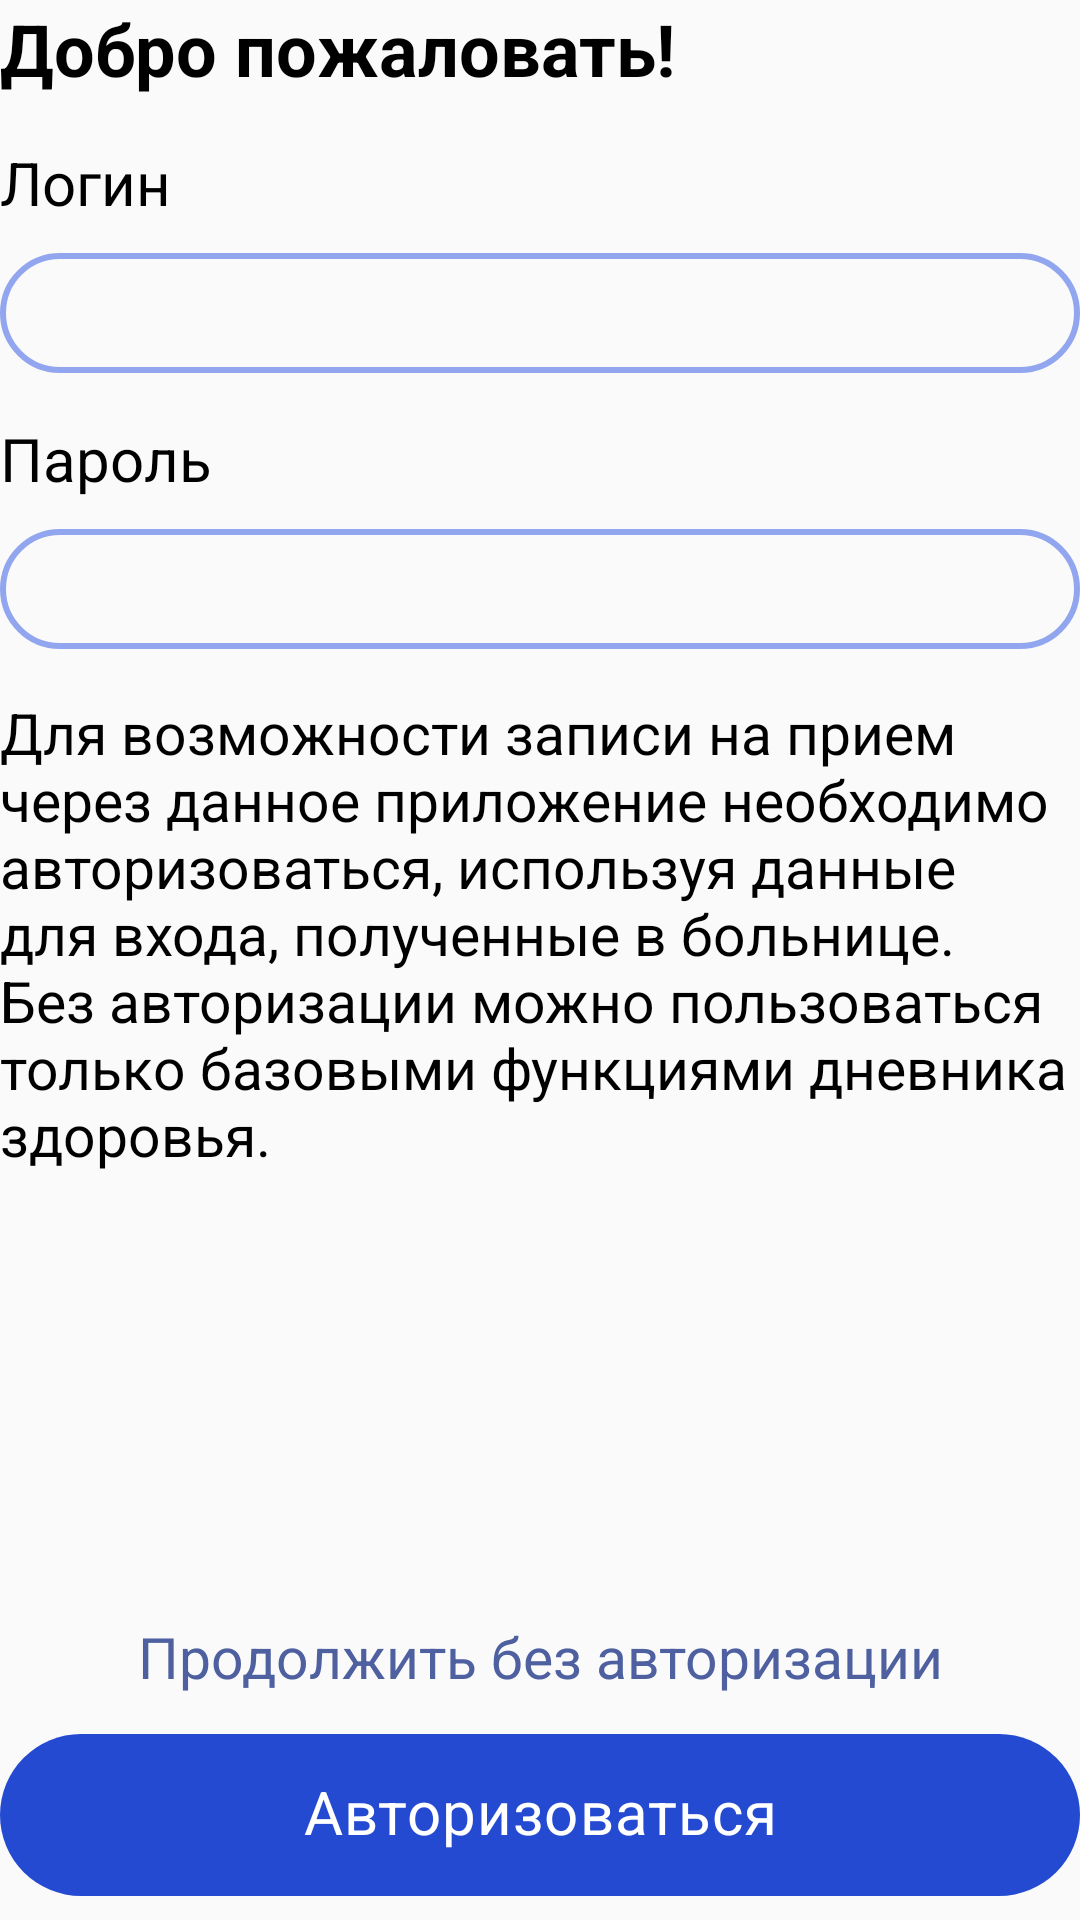

Produce the Android XML layout that renders to this screen, including the resource entries it uses.
<!-- AndroidManifest.xml: application theme Theme.Kursovoi -->
<!-- res/layout/activity_login.xml -->
<?xml version="1.0" encoding="utf-8"?>
<LinearLayout
    xmlns:android="http://schemas.android.com/apk/res/android"
    xmlns:app="http://schemas.android.com/apk/res-auto"
    xmlns:tools="http://schemas.android.com/tools"
    android:layout_width="match_parent"
    android:layout_height="match_parent"
    tools:context=".LoginActivity"
    android:orientation="vertical"
    android:layout_marginHorizontal="15dp"
    android:layout_marginTop="10dp">
    <TextView
        android:layout_width="wrap_content"
        android:layout_height="wrap_content"
        android:text="Добро пожаловать!"
        android:textColor="@color/textColor"
        android:textSize="24sp"
        android:textStyle="bold"/>
    <TextView
        android:layout_width="wrap_content"
        android:layout_height="wrap_content"
        android:layout_marginTop="15dp"
        android:text="Логин"
        android:textSize="20sp"
        android:textColor="@color/textColor"/>
    <EditText
        android:id="@+id/etLogin"
        android:layout_width="match_parent"
        android:layout_height="40dp"
        android:background="@drawable/edittext_bg"
        android:layout_marginTop="10dp"/>
    <TextView
        android:layout_width="wrap_content"
        android:layout_height="wrap_content"
        android:layout_marginTop="15dp"
        android:text="Пароль"
        android:textSize="20sp"
        android:textColor="@color/textColor"/>
    <EditText
        android:id="@+id/etPassword"
        android:layout_width="match_parent"
        android:layout_height="40dp"
        android:background="@drawable/edittext_bg"
        android:layout_marginTop="10dp"
        android:inputType="textVisiblePassword"/>
    <TextView
        android:layout_width="match_parent"
        android:layout_height="0dp"
        android:layout_weight="1"
        android:layout_marginTop="15dp"
        android:text="Для возможности записи на прием через данное приложение необходимо авторизоваться, используя данные для входа, полученные в больнице. Без авторизации можно пользоваться только базовыми функциями дневника здоровья."
        android:textColor="@color/textColor"
        android:textSize="19sp"/>
    <TextView
        android:id="@+id/tvEnter"
        android:layout_width="match_parent"
        android:layout_height="wrap_content"
        android:textAlignment="center"
        android:text="Продолжить без авторизации"
        android:textSize="19sp"
        android:textColor="@color/dateColor"/>
    <com.google.android.material.chip.Chip
        android:id="@+id/chipAuthorization"
        style="@style/Widget.MaterialComponents.Chip.Action"
        android:layout_width="match_parent"
        android:layout_height="70dp"
        android:layout_marginTop="5dp"
        android:text="Авторизоваться"
        android:textAlignment="center"
        android:textColor="@color/white"
        android:textSize="20dp"
        android:textStyle="bold"
        android:backgroundTint="@color/blueButton"/>
</LinearLayout>
<!-- resources referenced by this layout -->
<resources>
  <color name="blueButton">#244AD2</color>
  <color name="dateColor">#4E609F</color>
  <color name="textColor">#FF000000</color>
  <color name="white">#FFFFFFFF</color>
  <!-- drawable edittext_bg (drawable) -->
  <?xml version="1.0" encoding="utf-8"?>
  <shape xmlns:android="http://schemas.android.com/apk/res/android" android:shape="rectangle">
      <stroke
          android:width="2dp"
          android:color="#91A6EF"/>
      <corners android:radius="20dp"/>
      <padding android:right="10dp" android:left="10dp" android:bottom="5dp" android:top="5dp"/>
  </shape>
  <style name="Theme.Kursovoi" parent="Theme.MaterialComponents.DayNight.NoActionBar.Bridge">
          
          <item name="colorPrimary">@color/purple_500</item>
          <item name="colorPrimaryVariant">@color/purple_700</item>
          <item name="colorOnPrimary">@color/white</item>
          
          <item name="colorSecondary">@color/teal_200</item>
          <item name="colorSecondaryVariant">@color/teal_700</item>
          <item name="colorOnSecondary">@color/black</item>
          
          <item name="android:statusBarColor">?attr/colorPrimaryVariant</item>
          
          <item name="windowActionBar">false</item>
          <item name="windowNoTitle">true</item>
          <item name="android:windowFullscreen">true</item>
      </style>
  <color name="purple_500">#FF6200EE</color>
  <color name="purple_700">#FF3700B3</color>
  <color name="teal_200">#FF03DAC5</color>
  <color name="teal_700">#FF018786</color>
  <color name="black">#FF000000</color>
</resources>
